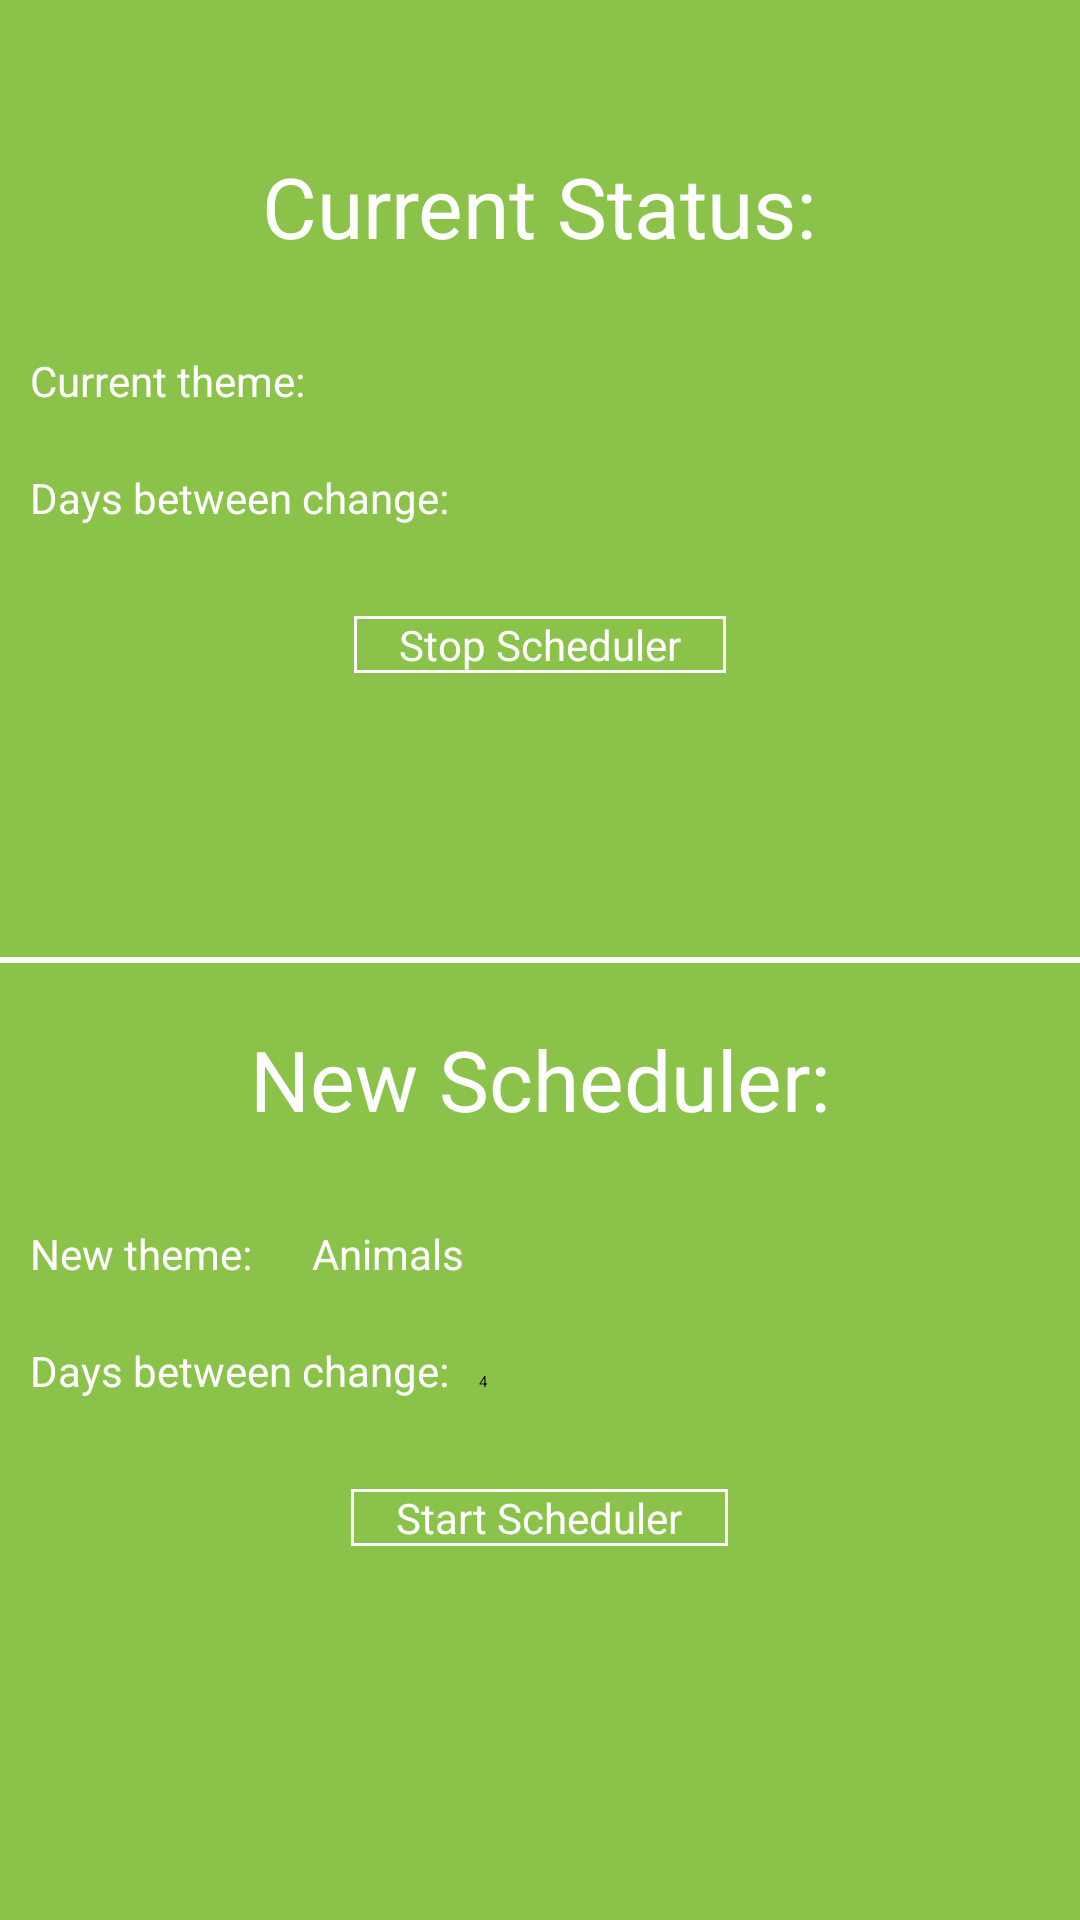

Write the Android layout XML for this screen, with the resource values it uses.
<!-- AndroidManifest.xml: activity theme ActivitiesTheme -->
<!-- res/layout/fragment_wallpaper_scheduler.xml -->
<?xml version="1.0" encoding="utf-8"?>
<LinearLayout xmlns:android="http://schemas.android.com/apk/res/android"
    android:orientation="vertical" android:layout_width="match_parent"
    android:layout_height="match_parent"
    android:background="@color/colorPrimary">

    <LinearLayout
        android:layout_width="match_parent"
        android:layout_height="0dp"
        android:layout_weight="50"
        android:orientation="vertical">

        <TextView
            android:id="@+id/scheduler_current_status"
            android:layout_width="wrap_content"
            android:layout_height="wrap_content"
            android:text="@string/scheduler_status_title"
            android:layout_gravity="center_horizontal"
            style="@style/MainMenuTitle"
            android:layout_marginTop="50dp" />

        <TextView
            android:id="@+id/scheduler_current_query"
            android:layout_width="wrap_content"
            android:layout_height="wrap_content"
            android:layout_marginTop="20dp"
            android:text="@string/scheduler_current_theme_title"
            style="@style/SchedulerDetailsText"/>

        <TextView
            android:id="@+id/scheduler_current_days"
            android:layout_width="wrap_content"
            android:layout_height="wrap_content"
            android:text="@string/scheduler_current_days_title"
            style="@style/SchedulerDetailsText"/>

        <Button
            android:id="@+id/btn_stop_scheduler"
            android:layout_width="wrap_content"
            android:layout_height="wrap_content"
            android:text="@string/stop_scheduler"
            style="@style/SwitcherMenuButtons"
            android:layout_marginTop="20dp"/>

    </LinearLayout>
    <View
        android:layout_width="match_parent"
        android:layout_height="2dp"
        android:background="@android:color/white"/>

    <LinearLayout
        android:layout_width="match_parent"
        android:layout_height="0dp"
        android:layout_weight="50"
        android:orientation="vertical">

        <LinearLayout
            android:layout_width="match_parent"
            android:layout_height="match_parent"
            android:orientation="vertical"
            android:layout_gravity="center_vertical">

            <TextView
                android:layout_width="wrap_content"
                android:layout_height="wrap_content"
                android:text="@string/scheduler_new_title"
                android:layout_gravity="center_horizontal"
                style="@style/MainMenuTitle"
                android:layout_marginTop="20dp" />

            <LinearLayout
                android:layout_width="wrap_content"
                android:layout_height="wrap_content"
                android:layout_marginTop="20dp">

                <TextView
                    android:layout_width="wrap_content"
                    android:layout_height="wrap_content"
                    android:text="@string/scheduler_new_theme_title"
                    style="@style/SchedulerDetailsText"/>

                <EditText
                    android:layout_width="wrap_content"
                    android:layout_height="wrap_content"
                    android:ems="10"
                    android:id="@+id/search_query"
                    android:layout_gravity="right"
                    android:hint="@string/theme_hint"
                    style="@style/SchedulerDetailsText"/>
            </LinearLayout>

            <LinearLayout
                android:layout_width="wrap_content"
                android:layout_height="wrap_content">
                <TextView
                    android:layout_width="wrap_content"
                    android:layout_height="wrap_content"
                    android:text="@string/scheduler_current_days_title"
                    style="@style/SchedulerDetailsText"/>

                <EditText
                    android:id="@+id/days_to_switch"
                    android:layout_width="wrap_content"
                    android:layout_height="wrap_content"
                    android:inputType="number"
                    android:hint="@string/days_hint"
                    android:ems="5"/>
            </LinearLayout>

            <Button
                android:id="@+id/btn_start_scheduler"
                android:layout_height="wrap_content"
                android:layout_width="wrap_content"
                android:text="@string/start_scheduler"
                style="@style/SwitcherMenuButtons"
                android:layout_marginTop="20dp"/>
        </LinearLayout>
    </LinearLayout>
</LinearLayout>
<!-- resources referenced by this layout -->
<resources>
  <color name="colorPrimary">#8BC34A</color>
  <string name="days_hint">4</string>
  <string name="scheduler_current_days_title">Days between change:</string>
  <string name="scheduler_current_theme_title">Current theme:</string>
  <string name="scheduler_new_theme_title">New theme:</string>
  <string name="scheduler_new_title">New Scheduler:</string>
  <string name="scheduler_status_title">Current Status:</string>
  <string name="start_scheduler">Start Scheduler</string>
  <string name="stop_scheduler">Stop Scheduler</string>
  <string name="theme_hint">Animals</string>
  <style name="MainMenuTitle">
          <item name="android:textSize">28sp</item>
          <item name="android:textColor">@android:color/white</item>
      </style>
  <style name="SchedulerDetailsText">
          <item name="android:textSize">14sp</item>
          <item name="android:textColor">@android:color/white</item>
          <item name="android:padding">10dp</item>
      </style>
  <style name="SwitcherMenuButtons" parent="Widget.AppCompat.Button.Colored">
          <item name="android:textSize">14sp</item>
          <item name="android:textColor">@android:color/white</item>
          <item name="android:background">@drawable/background</item>
          <item name="android:layout_gravity">center_horizontal</item>
          <item name="android:paddingLeft">15dp</item>
          <item name="android:paddingRight">15dp</item>
      </style>
  <!-- drawable background (drawable) -->
  <?xml version="1.0" encoding="utf-8"?>
  <shape xmlns:android="http://schemas.android.com/apk/res/android" android:shape="rectangle" >
      <stroke android:width="1dip" android:color="@android:color/white"/>
  </shape>
</resources>
